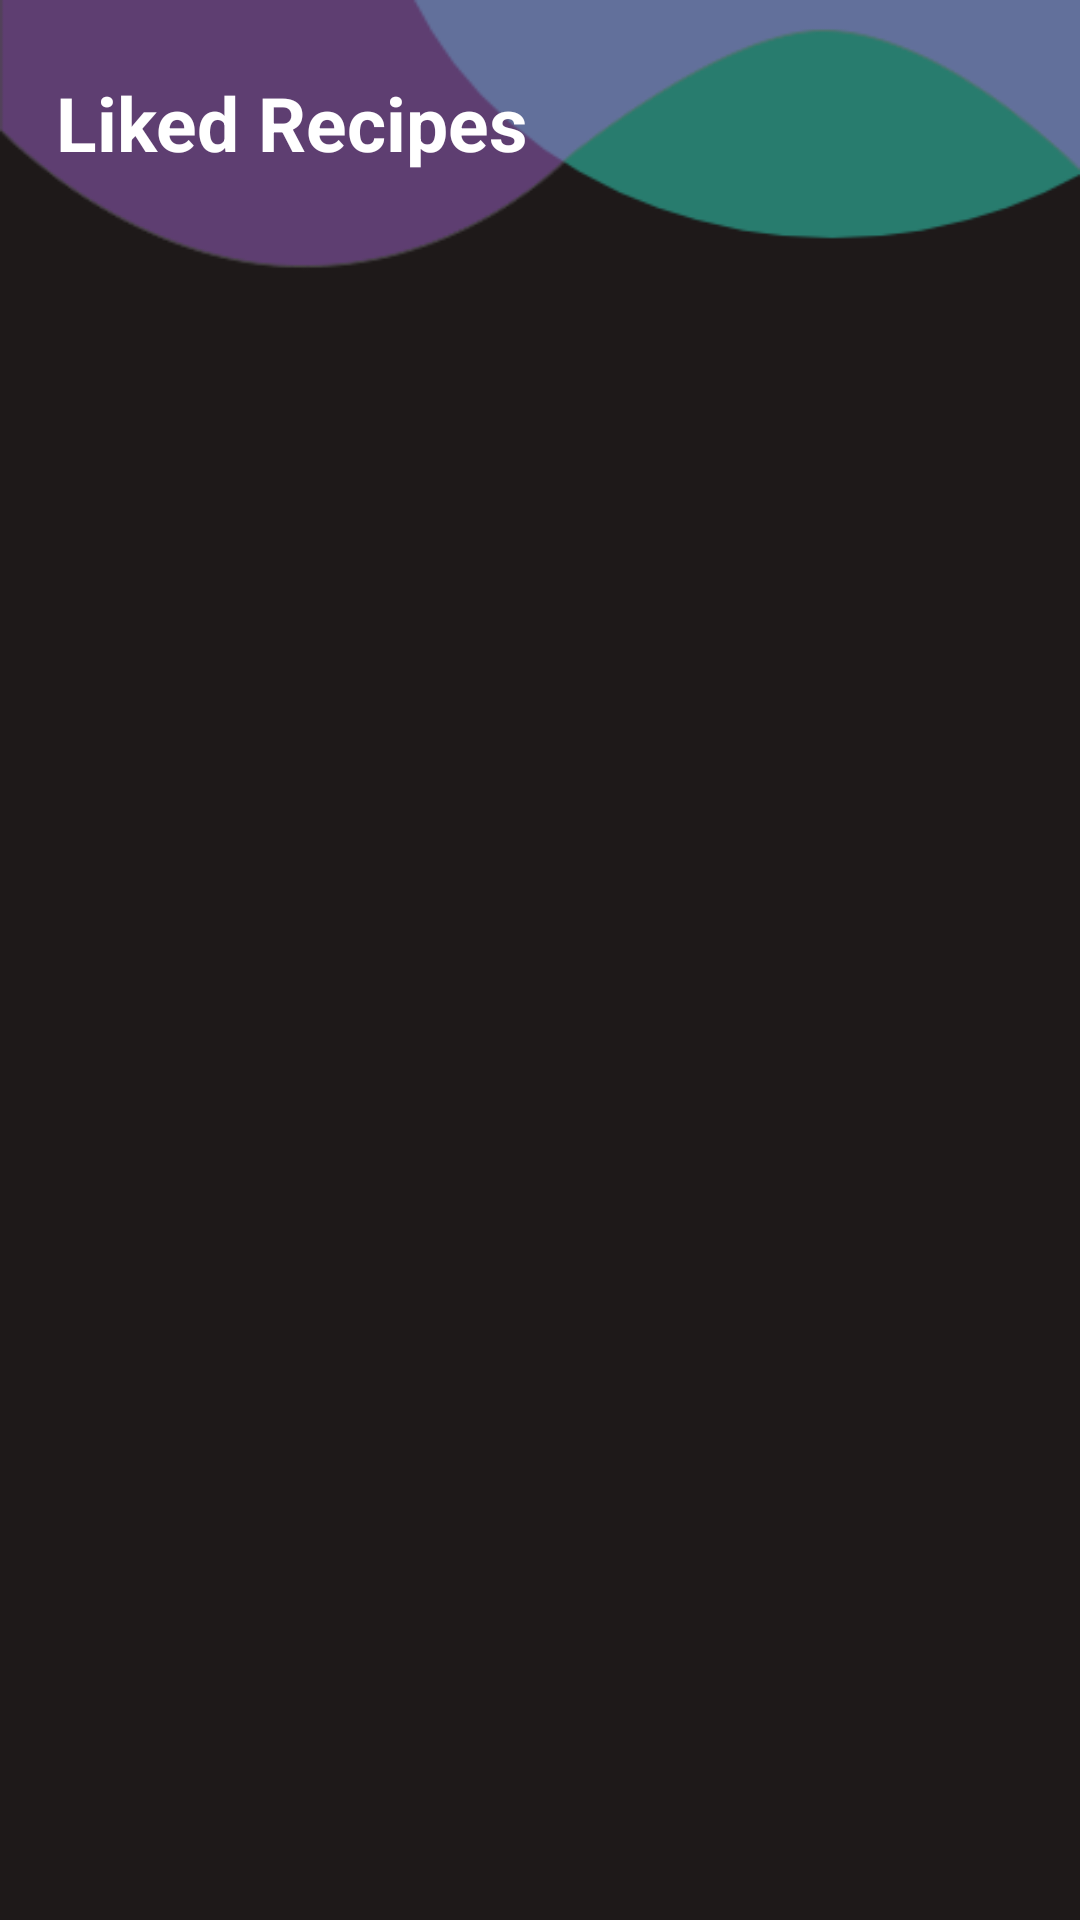

Layout XML and referenced resources for this Android screen:
<!-- AndroidManifest.xml: application theme Theme.HellChef -->
<!-- res/layout/activity_liked1.xml -->
<?xml version="1.0" encoding="utf-8"?>
<androidx.constraintlayout.widget.ConstraintLayout xmlns:android="http://schemas.android.com/apk/res/android"
    xmlns:app="http://schemas.android.com/apk/res-auto"
    xmlns:tools="http://schemas.android.com/tools"
    android:layout_width="match_parent"
    android:layout_height="match_parent"
    tools:context=".Liked1"
    android:background="@drawable/other_bg">

    <TextView
        android:id="@+id/textView29"
        android:layout_width="wrap_content"
        android:layout_height="wrap_content"
        android:layout_marginTop="24dp"
        android:fontFamily="Calibri"
        android:text="Liked Recipes"
        android:textColor="@color/white"
        android:textSize="25sp"
        android:textStyle="bold"
        app:layout_constraintEnd_toEndOf="parent"
        app:layout_constraintHorizontal_bias="0.093"
        app:layout_constraintStart_toStartOf="parent"
        app:layout_constraintTop_toTopOf="parent" />

    <androidx.recyclerview.widget.RecyclerView
        android:id="@+id/recyclerview"
        android:layout_width="405dp"
        android:layout_height="633dp"
        android:layout_marginTop="120dp"
        android:background="@color/background_gray"
        app:layout_constraintEnd_toEndOf="parent"
        app:layout_constraintStart_toStartOf="parent"
        app:layout_constraintTop_toTopOf="parent" />

</androidx.constraintlayout.widget.ConstraintLayout>
<!-- resources referenced by this layout -->
<resources>
  <color name="background_gray">#1E1919</color>
  <color name="white">#FFFFFF</color>
  <!-- drawable other_bg: png bitmap (drawable, 15244 bytes) -->
  <style name="Theme.HellChef" parent="Theme.MaterialComponents.DayNight.NoActionBar">
          
          <item name="colorPrimary">@color/white</item>
          <item name="colorPrimaryVariant">@color/background_gray</item>
          <item name="colorOnPrimary">@color/white</item>
          
          <item name="colorSecondary">@color/white</item>
          <item name="colorSecondaryVariant">@color/teal_700</item>
          <item name="colorOnSecondary">@color/white</item>
          
          <item name="android:statusBarColor" tools:targetApi="l">?attr/colorPrimaryVariant</item>
          
      </style>
  <color name="teal_700">#FF018786</color>
</resources>
